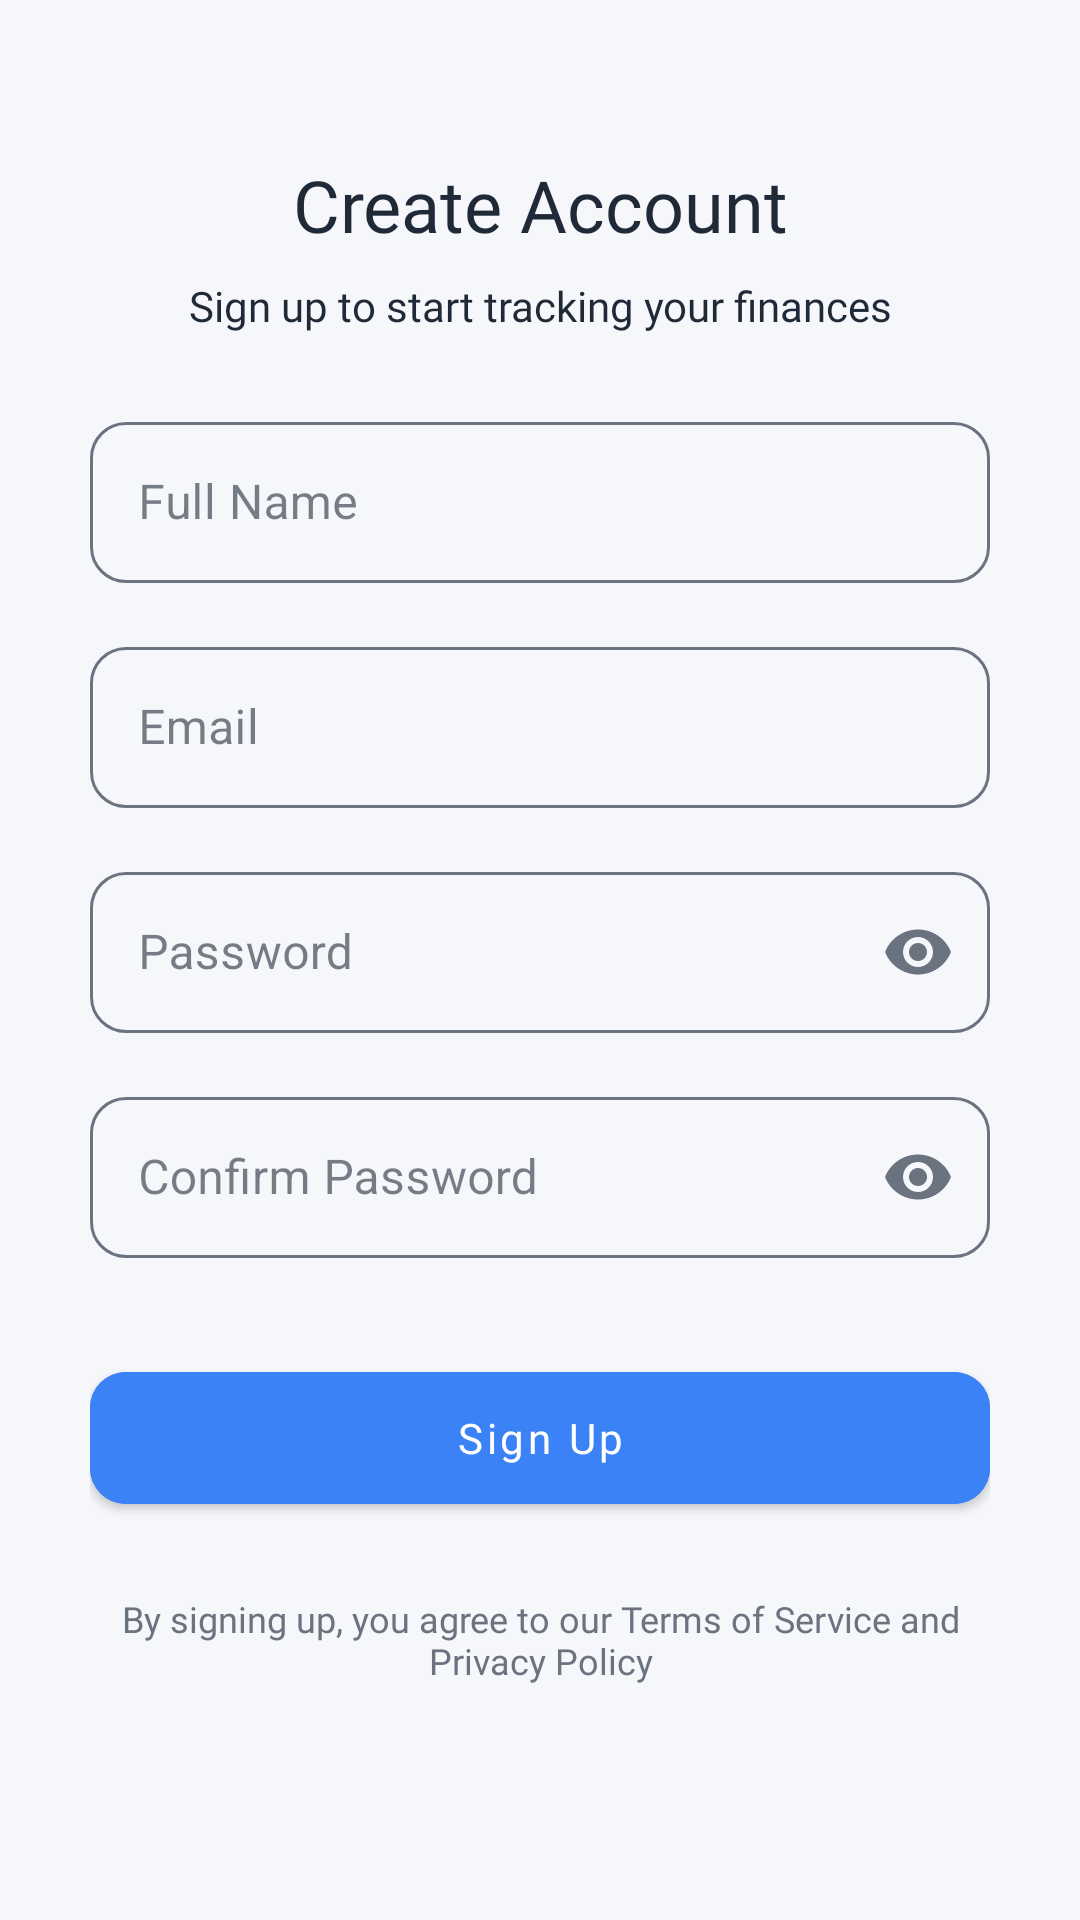

Produce the Android XML layout that renders to this screen, including the resource entries it uses.
<!-- AndroidManifest.xml: application theme Theme.Finly -->
<!-- res/layout/fragment_signup.xml -->
<?xml version="1.0" encoding="utf-8"?>
<androidx.core.widget.NestedScrollView xmlns:android="http://schemas.android.com/apk/res/android"
    xmlns:app="http://schemas.android.com/apk/res-auto"
    android:layout_width="match_parent"
    android:layout_height="match_parent"
    android:fillViewport="true"
    android:background="?attr/android:colorBackground">

    <androidx.constraintlayout.widget.ConstraintLayout
        android:layout_width="match_parent"
        android:layout_height="wrap_content"
        android:paddingHorizontal="30dp"
        android:paddingTop="52dp"
        android:paddingBottom="32dp">

        <TextView
            android:id="@+id/tv_create_account"
            android:layout_width="match_parent"
            android:layout_height="wrap_content"
            android:fontFamily="@font/poppins_medium"
            android:text="@string/create_account"
            android:textAlignment="center"
            android:textColor="?attr/colorOnBackground"
            android:textSize="24sp"
            app:layout_constraintTop_toTopOf="parent" />

        <TextView
            android:id="@+id/tv_signup_subtitle"
            android:layout_width="match_parent"
            android:layout_height="wrap_content"
            android:layout_marginTop="8dp"
            android:text="@string/sign_up_description"
            android:textAlignment="center"
            android:textSize="14sp"
            android:fontFamily="@font/poppins"
            android:textColor="?attr/colorOnBackground"
            app:layout_constraintTop_toBottomOf="@id/tv_create_account" />

        <com.google.android.material.textfield.TextInputLayout
            android:id="@+id/til_name"
            style="?attr/textInputStyle"
            android:layout_width="match_parent"
            android:layout_height="wrap_content"
            android:layout_marginTop="24dp"
            android:hint="@string/full_name"
            app:boxCornerRadiusBottomEnd="12dp"
            app:boxCornerRadiusBottomStart="12dp"
            app:boxCornerRadiusTopEnd="12dp"
            app:boxCornerRadiusTopStart="12dp"
            app:hintTextColor="?attr/colorSecondary"
            app:layout_constraintTop_toBottomOf="@id/tv_signup_subtitle">

            <com.google.android.material.textfield.TextInputEditText
                android:id="@+id/et_name"
                android:layout_width="match_parent"
                android:layout_height="wrap_content"
                android:inputType="textPersonName"
                android:padding="16dp"
                android:textColor="?attr/colorOnSurface" />
        </com.google.android.material.textfield.TextInputLayout>

        <com.google.android.material.textfield.TextInputLayout
            android:id="@+id/til_email"
            style="?attr/textInputStyle"
            android:layout_width="match_parent"
            android:layout_height="wrap_content"
            android:layout_marginTop="16dp"
            android:hint="@string/email"
            app:boxCornerRadiusBottomEnd="12dp"
            app:boxCornerRadiusBottomStart="12dp"
            app:boxCornerRadiusTopEnd="12dp"
            app:boxCornerRadiusTopStart="12dp"
            app:hintTextColor="?attr/colorSecondary"
            app:layout_constraintTop_toBottomOf="@id/til_name">

            <com.google.android.material.textfield.TextInputEditText
                android:id="@+id/et_email"
                android:layout_width="match_parent"
                android:layout_height="wrap_content"
                android:inputType="textEmailAddress"
                android:padding="16dp"
                android:textColor="?attr/colorOnSurface" />
        </com.google.android.material.textfield.TextInputLayout>

        <com.google.android.material.textfield.TextInputLayout
            android:id="@+id/til_password"
            style="?attr/textInputStyle"
            android:layout_width="match_parent"
            android:layout_height="wrap_content"
            android:layout_marginTop="16dp"
            android:hint="@string/input_password"
            app:endIconMode="password_toggle"
            app:endIconTint="?attr/colorControlNormal"
            app:boxCornerRadiusBottomEnd="12dp"
            app:boxCornerRadiusBottomStart="12dp"
            app:boxCornerRadiusTopEnd="12dp"
            app:boxCornerRadiusTopStart="12dp"
            app:hintTextColor="?attr/colorSecondary"
            app:layout_constraintTop_toBottomOf="@id/til_email">

            <com.google.android.material.textfield.TextInputEditText
                android:id="@+id/et_password"
                android:layout_width="match_parent"
                android:layout_height="wrap_content"
                android:inputType="textPassword"
                android:padding="16dp"
                android:textColor="?attr/colorOnSurface" />
        </com.google.android.material.textfield.TextInputLayout>

        <com.google.android.material.textfield.TextInputLayout
            android:id="@+id/til_confirm_password"
            style="?attr/textInputStyle"
            android:layout_width="match_parent"
            android:layout_height="wrap_content"
            android:layout_marginTop="16dp"
            android:hint="@string/confirm_password"
            app:endIconMode="password_toggle"
            app:endIconTint="?attr/colorControlNormal"
            app:boxCornerRadiusBottomEnd="12dp"
            app:boxCornerRadiusBottomStart="12dp"
            app:boxCornerRadiusTopEnd="12dp"
            app:boxCornerRadiusTopStart="12dp"
            app:hintTextColor="?attr/colorSecondary"
            app:layout_constraintTop_toBottomOf="@id/til_password">

            <com.google.android.material.textfield.TextInputEditText
                android:id="@+id/et_confirm_password"
                android:layout_width="match_parent"
                android:layout_height="wrap_content"
                android:inputType="textPassword"
                android:padding="16dp"
                android:textColor="?attr/colorOnSurface" />
        </com.google.android.material.textfield.TextInputLayout>

        <com.google.android.material.button.MaterialButton
            android:id="@+id/btn_signup"
            android:layout_width="match_parent"
            android:layout_height="56dp"
            android:layout_marginTop="32dp"
            android:text="@string/btn_sign_up_txt"
            android:textSize="14sp"
            android:textAllCaps="false"
            android:fontFamily="@font/poppins_medium"
            app:cornerRadius="12dp"
            android:backgroundTint="?attr/colorSecondary"
            android:textColor="?attr/colorOnSecondary"
            app:layout_constraintTop_toBottomOf="@id/til_confirm_password" />

        <TextView
            android:id="@+id/tv_terms"
            android:layout_width="match_parent"
            android:layout_height="wrap_content"
            android:layout_marginTop="24dp"
            android:text="@string/sign_up_message"
            android:textAlignment="center"
            android:textSize="12sp"
            android:fontFamily="@font/poppins"
            android:textColor="?attr/android:textColorSecondary"
            app:layout_constraintTop_toBottomOf="@id/btn_signup" />
    </androidx.constraintlayout.widget.ConstraintLayout>

</androidx.core.widget.NestedScrollView>
<!-- resources referenced by this layout -->
<resources>
  <string name="btn_sign_up_txt">Sign Up</string>
  <string name="confirm_password">Confirm Password</string>
  <string name="create_account">Create Account</string>
  <string name="email">Email</string>
  <string name="full_name">Full Name</string>
  <string name="input_password">Password</string>
  <string name="sign_up_description">Sign up to start tracking your finances</string>
  <string name="sign_up_message">By signing up, you agree to our Terms of Service and Privacy Policy</string>
  <color name="primary">#1E4F88</color>
  <color name="primary_variant">#0D3B66</color>
  <color name="white">#FFFFFF</color>
  <color name="secondary">#3B82F6</color>
  <color name="secondary_variant">#2563EB</color>
  <color name="accent">#3B82F6</color>
  <color name="error">#EF4444</color>
  <color name="surface">#FFFFFF</color>
  <color name="text_primary">#1F2937</color>
  <color name="background_light">#F5F7FA</color>
  <color name="text_secondary">#6B7280</color>
  <style name="Widget.Finly.Button" parent="Widget.MaterialComponents.Button">
          <item name="android:textAllCaps">false</item>
          <item name="backgroundTint">@color/accent</item>
          <item name="android:textColor">@color/white</item>
          <item name="cornerRadius">12dp</item>
          <item name="android:paddingTop">12dp</item>
          <item name="android:paddingBottom">12dp</item>
          <item name="android:paddingStart">24dp</item>
          <item name="android:paddingEnd">24dp</item>
      </style>
  <style name="Widget.Finly.CardView" parent="Widget.MaterialComponents.CardView">
          <item name="cardCornerRadius">16dp</item>
          <item name="cardElevation">4dp</item>
          <item name="cardBackgroundColor">@color/surface</item>
          <item name="contentPadding">16dp</item>
      </style>
  <style name="Widget.Finly.BottomNavigation" parent="Widget.MaterialComponents.BottomNavigationView">
          <item name="itemIconTint">@color/bottom_nav_item_colors</item>
          <item name="itemTextColor">@color/bottom_nav_item_colors</item>
          <item name="backgroundTint">@color/surface</item>
          <item name="elevation">8dp</item>
      </style>
  <style name="Widget.Finly.TabLayout" parent="Widget.MaterialComponents.TabLayout">
          <item name="tabIndicatorColor">@color/accent</item>
          <item name="tabSelectedTextColor">@color/accent</item>
          <item name="tabTextColor">@color/text_secondary</item>
          <item name="tabRippleColor">@color/ripple</item>
      </style>
  <style name="Widget.Finly.TextInputLayout" parent="Widget.MaterialComponents.TextInputLayout.OutlinedBox">
          <item name="boxStrokeColor">@color/text_input_box_stroke</item>
          <item name="hintTextColor">@color/accent</item>
      </style>
  <style name="Widget.Finly.Switch" parent="Widget.MaterialComponents.CompoundButton.Switch">
          <item name="thumbTint">@color/switch_thumb_color</item>
          <item name="trackTint">@color/switch_track_color</item>
      </style>
  <color name="ripple">#E5E7EB</color>
</resources>
